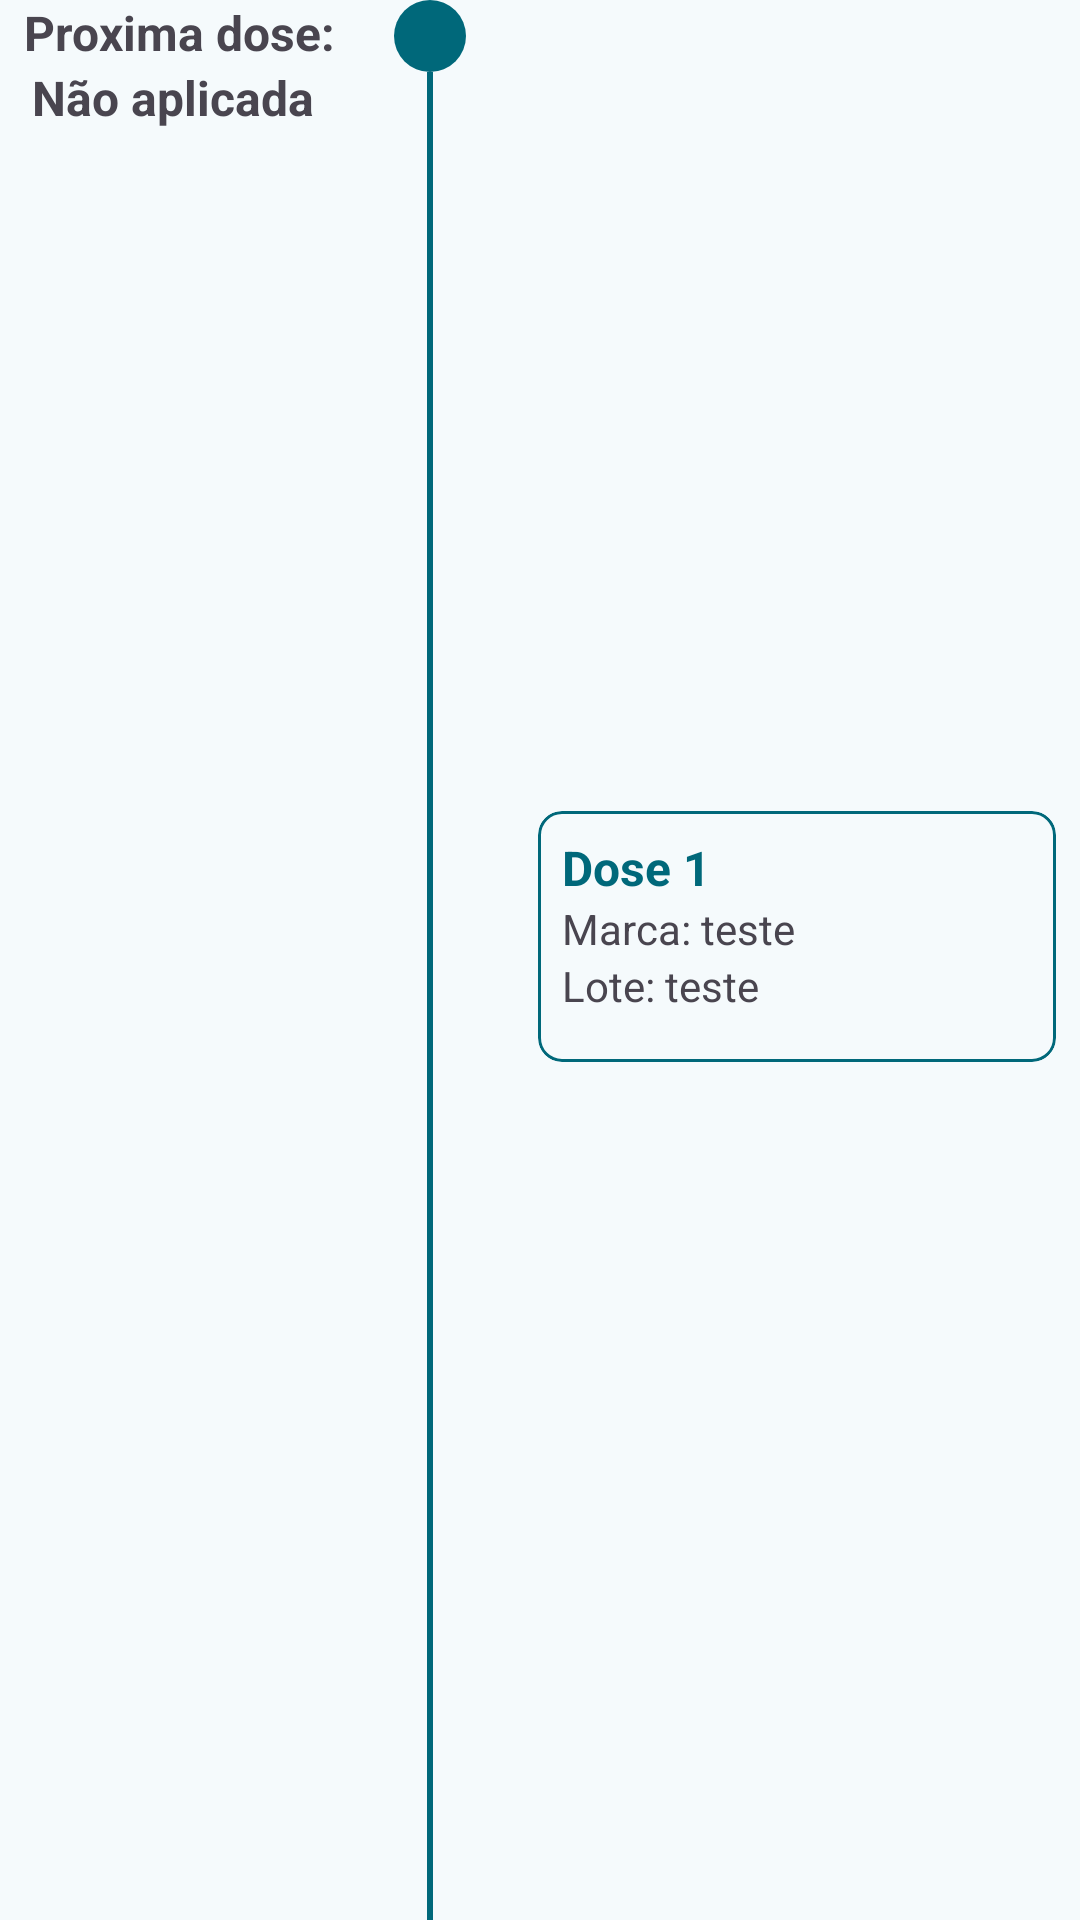

Android layout source for this screen:
<!-- AndroidManifest.xml: application theme AppTheme -->
<!-- res/layout/recycler_doses.xml -->
<?xml version="1.0" encoding="utf-8"?>
<androidx.constraintlayout.widget.ConstraintLayout xmlns:android="http://schemas.android.com/apk/res/android"
    xmlns:app="http://schemas.android.com/apk/res-auto"
    xmlns:tools="http://schemas.android.com/tools"
    android:layout_width="match_parent"
    android:layout_height="wrap_content">

    

    

    


    <TextView
        android:id="@+id/tvProxima"
        android:layout_width="wrap_content"
        android:layout_height="wrap_content"
        android:layout_marginStart="8dp"
        android:text="Proxima dose: "
        android:textSize="16sp"
        android:textStyle="bold"
        app:layout_constraintEnd_toStartOf="@+id/guideline"
        app:layout_constraintStart_toStartOf="parent"
        app:layout_constraintTop_toTopOf="parent" />

    <TextView
        android:id="@+id/tvDia"
        android:layout_width="wrap_content"
        android:layout_height="wrap_content"
        android:text="Não aplicada"
        android:textSize="16sp"
        android:textStyle="bold"
        app:layout_constraintEnd_toStartOf="@+id/guideline"
        app:layout_constraintStart_toStartOf="parent"
        app:layout_constraintTop_toBottomOf="@+id/tvProxima" />

    <ImageView
        android:id="@+id/marcador"
        android:layout_width="24dp"
        android:layout_height="24dp"
        android:layout_marginStart="16dp"
        android:src="@drawable/marker"
        app:layout_constraintStart_toStartOf="@+id/guideline"
        app:layout_constraintTop_toTopOf="parent" />

    <View
        android:id="@+id/linhaDivisora"
        android:layout_width="2dp"
        android:layout_height="0dp"
        android:background="@color/md_theme_primary"
        app:layout_constraintBottom_toBottomOf="parent"
        app:layout_constraintEnd_toEndOf="@+id/marcador"
        app:layout_constraintHorizontal_bias="0.71"
        app:layout_constraintStart_toStartOf="@+id/guideline"
        app:layout_constraintTop_toBottomOf="@id/marcador" />

    
    <com.google.android.material.card.MaterialCardView
        android:id="@+id/cardView"
        android:layout_width="0dp"
        android:layout_height="wrap_content"
        android:layout_marginStart="24dp"
        android:layout_marginEnd="8dp"
        android:layout_marginBottom="16dp"
        app:cardBackgroundColor="@color/md_theme_background"
        app:cardCornerRadius="8dp"
        app:layout_constraintBottom_toBottomOf="parent"
        app:layout_constraintEnd_toEndOf="parent"
        app:layout_constraintStart_toEndOf="@+id/marcador"
        app:layout_constraintTop_toTopOf="parent"
        app:strokeColor="@color/md_theme_primary"
        app:strokeWidth="1dp">

        <LinearLayout
            android:id="@+id/layoutDoses"
            android:layout_width="match_parent"
            android:layout_height="wrap_content"
            android:orientation="vertical"
            android:padding="8dp">

            
            <TextView
                android:id="@+id/tvDose"
                android:layout_width="wrap_content"
                android:layout_height="wrap_content"
                android:text="Dose 1"
                android:textColor="@color/md_theme_primary"
                android:textSize="16sp"
                android:textStyle="bold" />

            
            <TextView
                android:id="@+id/tvMarca"
                android:layout_width="wrap_content"
                android:layout_height="wrap_content"
                android:text="Marca: teste" />

            
            <TextView
                android:id="@+id/tvLote"
                android:layout_width="wrap_content"
                android:layout_height="wrap_content"
                android:text="Lote: teste" />

            <LinearLayout
                android:layout_width="wrap_content"
                android:layout_height="wrap_content"
                android:layout_marginTop="8dp"
                android:orientation="horizontal"></LinearLayout>
        </LinearLayout>
    </com.google.android.material.card.MaterialCardView>

    
    <androidx.constraintlayout.widget.Guideline
        android:id="@+id/guideline"
        android:layout_width="wrap_content"
        android:layout_height="wrap_content"
        android:orientation="vertical"
        app:layout_constraintGuide_percent="0.32061067" />

</androidx.constraintlayout.widget.ConstraintLayout>
<!-- resources referenced by this layout -->
<resources>
  <color name="md_theme_background">#F5FAFC</color>
  <color name="md_theme_primary">#00687A</color>
  <!-- drawable marker (drawable) -->
  <shape xmlns:android="http://schemas.android.com/apk/res/android"
      android:shape="oval">
      <solid android:color="@color/md_theme_primary" />
      <size
          android:width="14dp"
          android:height="14dp" />
  </shape>
  <color name="md_theme_onPrimary">#FFFFFF</color>
  <color name="md_theme_primaryContainer">#ABEDFF</color>
  <color name="md_theme_onPrimaryContainer">#001F26</color>
  <color name="md_theme_secondary">#4B6269</color>
  <color name="md_theme_onSecondary">#FFFFFF</color>
  <color name="md_theme_secondaryContainer">#CEE7EF</color>
  <color name="md_theme_onSecondaryContainer">#061F24</color>
  <color name="md_theme_tertiary">#565D7E</color>
  <color name="md_theme_onTertiary">#FFFFFF</color>
  <color name="md_theme_tertiaryContainer">#DDE1FF</color>
  <color name="md_theme_onTertiaryContainer">#131937</color>
  <color name="md_theme_error">#BA1A1A</color>
  <color name="md_theme_onError">#FFFFFF</color>
  <color name="md_theme_errorContainer">#FFDAD6</color>
  <color name="md_theme_onErrorContainer">#410002</color>
  <color name="md_theme_onBackground">#171C1E</color>
  <color name="md_theme_surface">#F5FAFC</color>
  <color name="md_theme_onSurface">#171C1E</color>
  <color name="md_theme_surfaceVariant">#DBE4E7</color>
  <color name="md_theme_onSurfaceVariant">#3F484B</color>
  <color name="md_theme_outline">#70797B</color>
  <color name="md_theme_outlineVariant">#BFC8CB</color>
  <color name="md_theme_inverseSurface">#2C3133</color>
  <color name="md_theme_inverseOnSurface">#ECF2F4</color>
  <color name="md_theme_inversePrimary">#84D2E6</color>
  <color name="md_theme_primaryFixed">#ABEDFF</color>
  <color name="md_theme_onPrimaryFixed">#001F26</color>
  <color name="md_theme_primaryFixedDim">#84D2E6</color>
  <color name="md_theme_onPrimaryFixedVariant">#004E5C</color>
  <color name="md_theme_secondaryFixed">#CEE7EF</color>
  <color name="md_theme_onSecondaryFixed">#061F24</color>
  <color name="md_theme_secondaryFixedDim">#B2CBD2</color>
  <color name="md_theme_onSecondaryFixedVariant">#334A51</color>
  <color name="md_theme_tertiaryFixed">#DDE1FF</color>
  <color name="md_theme_onTertiaryFixed">#131937</color>
  <color name="md_theme_tertiaryFixedDim">#BFC4EB</color>
  <color name="md_theme_onTertiaryFixedVariant">#3F4565</color>
  <color name="md_theme_surfaceDim">#D5DBDD</color>
  <color name="md_theme_surfaceBright">#F5FAFC</color>
  <color name="md_theme_surfaceContainerLowest">#FFFFFF</color>
  <color name="md_theme_surfaceContainerLow">#EFF4F7</color>
  <color name="md_theme_surfaceContainer">#E9EFF1</color>
  <color name="md_theme_surfaceContainerHigh">#E4E9EB</color>
  <color name="md_theme_surfaceContainerHighest">#DEE3E5</color>
</resources>
